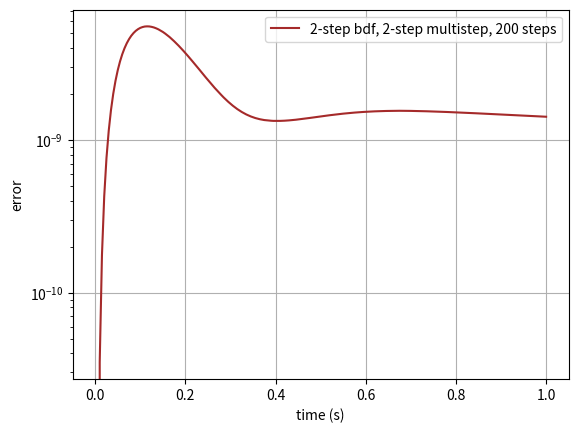

Reproduce this figure in Python.
import numpy as np
from scipy.optimize import least_squares
import matplotlib.pyplot as plt
import sys
from scipy.integrate import solve_ivp


def f(_t, _y):
    rhp = np.zeros_like(_y)
    rhp[0] = -1.71 * _y[0] + 0.43 * _y[1] + 8.32 * _y[2] + 0.0007
    rhp[1] = 1.71 * _y[0] - 8.75 * _y[1]
    rhp[2] = -10.03 * _y[2] + 0.43 * _y[3] + 0.035 * _y[4]
    rhp[3] = 8.32 * _y[1] + 1.71 * _y[2] - 1.12 * _y[3]
    rhp[4] = -1.745 * _y[4] + 0.43 * _y[5] + 0.43 * _y[6]
    rhp[5] = -280 * _y[5] * _y[7] + 0.69 * _y[3] + 1.71 * _y[4] - 0.43 * _y[5] + 0.69 * _y[6]
    rhp[6] = 280 * _y[5] * _y[7] - 1.81 * _y[6]
    rhp[7] = - rhp[6]
    return rhp


def g_const():
    s = np.zeros(size_of_y)
    for i in range(1, p + 1):
        s += c[p - i] * np.array(y[-i])
    return s


def residual(_x):
    return tau * f(t[-1]+tau, _x) - c[p] * _x - g


def v_transpose():
    _v = []
    for i in range(0, k):
        _v.append(-1 * np.asarray(y[-(k-i)]))
    for m in range(0, k):
        _v.append(tau * f(t[-(k-m)], y[-(k-m)]))
    return np.asarray(_v)


def dfi_dyj(i, j, _x):
    if i == 0:
        if j == 0:
            return -1.71
        if j == 1:
            return 0.43
        if j == 2:
            return 8.32
        else:
            return 0
    if i == 1:
        if j == 0:
            return 1.71
        if j == 1:
            return -8.75
        else:
            return 0
    if i == 2:
        if j == 2:
            return -10.03
        if j == 3:
            return 0.43
        if j == 4:
            return 0.035
        else:
            return 0
    if i == 3:
        if j == 1:
            return 8.32
        if j == 2:
            return 1.71
        if j == 3:
            return -1.12
        else:
            return 0
    if i == 4:
        if j == 4:
            return -1.745
        if j == 5:
            return 0.43
        if j == 6:
            return 0.43
        else:
            return 0
    if i == 5:
        if j == 3:
            return 0.69
        if j == 4:
            return 1.71
        if j == 5:
            return -0.43 - 280 * _x[7]
        if j == 6:
            return 0.69
        if j == 7:
            return -280 * _x[5]
        else:
            return 0
    if i == 6:
        if j == 5:
            return 280 * _x[7]
        if j == 6:
            return -1.81
        if j == 7:
            return 280 * _x[5]
        else:
            return 0
    if i == 7:
        if j == 5:
            return -280 * _x[7]
        if j == 6:
            return 1.81
        if j == 7:
            return -280 * _x[5]
        else:
            return 0


def transposed_f_gradient(_x):
    _gradient = np.zeros((size_of_y, size_of_y))
    for i in range(0, size_of_y):
        for j in range(0, size_of_y):
            _gradient[j][i] = dfi_dyj(i, j, _x)
    return _gradient


def f_gradient(_x):
    _gradient = np.zeros((size_of_y, size_of_y))
    for i in range(0, size_of_y):
        for j in range(0, size_of_y):
            _gradient[i][j] = dfi_dyj(i, j, _x)
    return _gradient


def transposed_jacobi_matrix(_x):
    print("transposed_f_gradient: ", transposed_f_gradient(_x))
    m_jacobi_t = v_transposed.dot(tau * transposed_f_gradient(_x) - I)
    print("TRANSPOSED JACOBI MATRIX: ", m_jacobi_t)
    return m_jacobi_t


def jacobi_matrix(_gamma):
    _x = v.dot(_gamma)
    # print("transposed_f_gradient: ", transposed_f_gradient(_x))
    m_jacobi_t = (tau * f_gradient(_x) - I).dot(v)
    # print("JACOBI MATRIX: ", m_jacobi_t)
    return m_jacobi_t


def residual_by_gamma(_gamma):
    _x = v.dot(_gamma)
    return residual(_x)


def norm_of_residual_by_gamma(_gamma):
    _residual = residual_by_gamma(_gamma)
    _sum = 0
    for i in range(0, size_of_y):
        _sum += _residual[i] ** 2
    return _sum


def norm(_y_diff):
    _sum = 0
    for i in range(0, size_of_y):
        _sum += _y_diff[i] ** 2
    return _sum


eps = 0.001
c = [1/2, -2, 3/2]
k = 2
p = 2
y0 = [1.0, 0, 0, 0, 0, 0, 0, 0.0057]
size_of_y = len(y0)
t_min = 0
t_max = 1
t_size = 201
bdf_solution = solve_ivp(f, [t_min, t_max], np.array(y0), method='BDF', dense_output=True, rtol=1e-13, atol=1e-13)
tau = (t_max - t_min) / (t_size-1)
t = [t_min, t_min+tau]
y = [y0, bdf_solution.sol(t[1])]

I = np.zeros((size_of_y, size_of_y))
for _i in range(0, size_of_y):
    I[_i][_i] = 1
g = g_const()
v_transposed = v_transpose()
v = v_transposed.transpose()
gamma = np.array([1, 1, 1, 1])
x = v.dot(gamma)
gradient = 2 * transposed_jacobi_matrix(x).dot(residual(x))


for i in range(0, t_size-k):
    gamma_tmp = least_squares(residual_by_gamma, gamma, jac=jacobi_matrix).x
    r_norm = norm_of_residual_by_gamma(gamma_tmp)
    if r_norm > eps:
        print("BIG RESIDUAL")
        # sys.exit()
    t.append(t[-1]+tau)
    y.append(v.dot(gamma_tmp))
    g = g_const()
    v_transposed = v_transpose()
    v = v_transposed.transpose()


print("Y:", y[-1])
_s = 0
for i in range(0, size_of_y):
    _s += y[-1][i]
print("Sum: ", _s)
print("T: ", t[-1])
y_diff_norms = []
for i in range(0, t_size):
    tmp_bdf_sol = bdf_solution.sol(t[i])
    y_diff_norms.append(norm(tmp_bdf_sol-y[i]))
print("Latest norm of difference: ", y_diff_norms[-1])
print("Max norm of difference: ", max(y_diff_norms))
fig, ax = plt.subplots()
ax.semilogy(t, y_diff_norms, color='brown', label=str(p) + '-step bdf, ' + str(k) + '-step multistep, ' + str(t_size-1) + ' steps')
ax.set_xlabel('time (s)')
ax.set_ylabel('error')
plt.grid()
plt.legend(loc='best')
plt.show()
